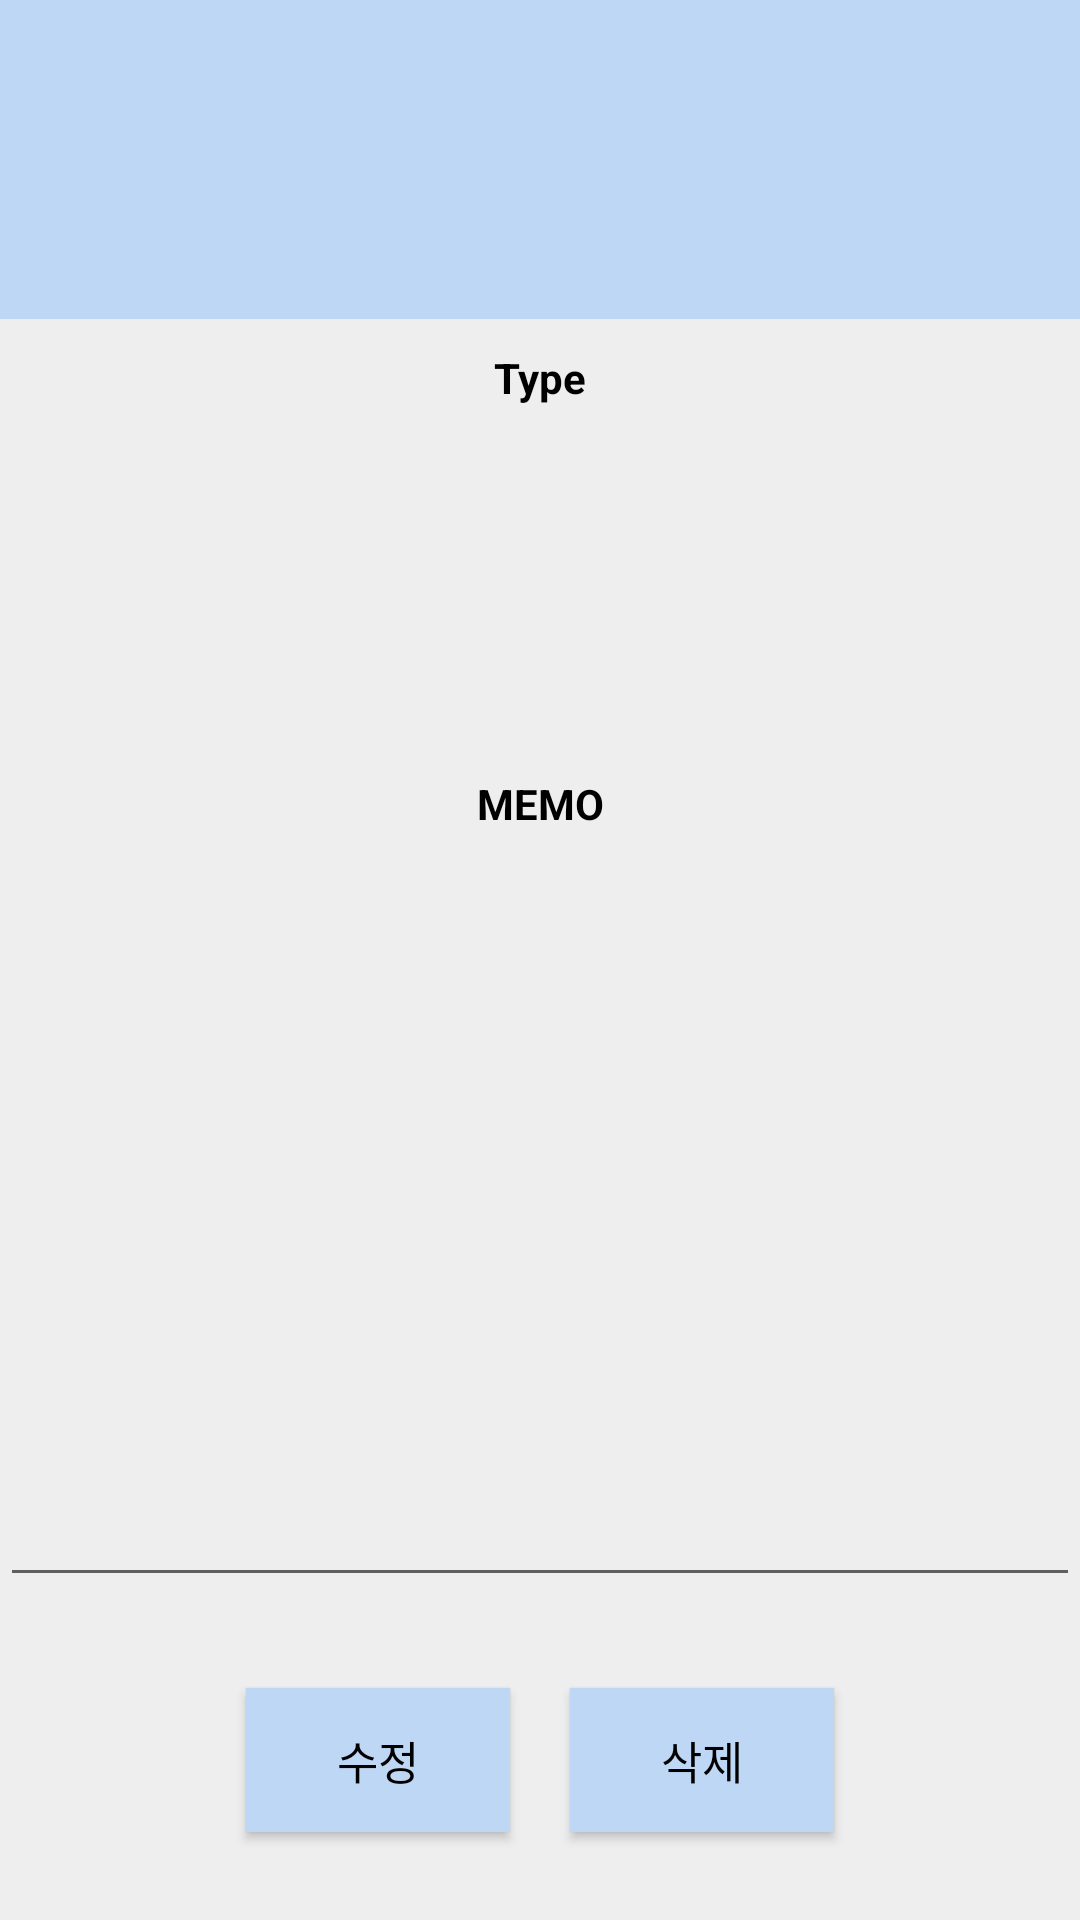

Reconstruct the res/layout file that produces this screen, plus the resources it refers to.
<!-- AndroidManifest.xml: application theme Theme.Freshdiet -->
<!-- res/layout/popup2.xml -->
<?xml version="1.0" encoding="utf-8"?>
<LinearLayout
    xmlns:android="http://schemas.android.com/apk/res/android"
    android:background="#eeeeee"
    android:orientation="vertical"
    android:layout_gravity="center"
    android:layout_width="300dp"
    android:layout_height="400dp">

    <LinearLayout
        android:orientation="horizontal"
        android:layout_width="match_parent"
        android:layout_height="0dp"
        android:layout_weight="1">
        <TextView
            android:id="@+id/curText"
            android:layout_width="match_parent"
            android:layout_height="match_parent"
            android:textSize="20sp"
            android:textColor="#000000"
            android:gravity="center"
            android:background="#BED7F4"/>
    </LinearLayout>

    <LinearLayout
        android:orientation="vertical"
        android:layout_width="match_parent"
        android:layout_height="0dp"
        android:layout_weight="4">

        <LinearLayout
            android:id="@+id/typelayout"
            android:paddingTop="10dp"
            android:layout_width="match_parent"
            android:layout_height="0dp"
            android:orientation="vertical"
            android:layout_weight="1">

        <TextView
            android:layout_width="match_parent"
            android:layout_height="wrap_content"
            android:text="Type"
            android:textStyle="bold"
            android:textColor="@color/black"
            android:gravity="center"/>
        <TextView
            android:id="@+id/edittxt2"
            android:textSize="15sp"
            android:textColor="#000"
           android:paddingLeft="10dp"

            android:layout_width="match_parent"
            android:layout_height="match_parent"
            android:paddingStart="10dp" />
        </LinearLayout>

        <LinearLayout
            android:id="@+id/memolayout"
            android:paddingTop="10dp"
            android:layout_width="match_parent"
            android:layout_height="0dp"
            android:orientation="vertical"
            android:layout_weight="2">

            <TextView
                android:layout_width="match_parent"
                android:layout_height="wrap_content"
                android:text="MEMO"
                android:textStyle="bold"
                android:textColor="@color/black"
                android:gravity="center"/>
            <EditText
                android:id="@+id/edittxt3"
                android:textSize="15sp"
                android:textColor="#000"
                android:paddingLeft="10dp"
                android:layout_width="match_parent"
                android:layout_height="match_parent" />
        </LinearLayout>
    </LinearLayout>


    <View
        android:layout_width="match_parent"
        android:layout_height="1dp"/>

    <LinearLayout
        android:orientation="horizontal"
        android:layout_width="match_parent"
        android:gravity="center"
        android:layout_height="0dp"
        android:layout_weight="1">
        <Button
            android:id="@+id/modifybtn"
            android:text="수정"
            android:textSize="15sp"
            android:textColor="#000000"
            android:background="#BED7F4"
            android:layout_width="wrap_content"
            android:layout_height="wrap_content"/>
        <Button
            android:id="@+id/deletebtn"
            android:text="삭제"
            android:textSize="15sp"
            android:textColor="#000000"
            android:background="#BED7F4"
            android:layout_marginLeft="20dp"
            android:layout_width="wrap_content"
            android:layout_height="wrap_content"
            android:layout_marginStart="20dp" />

    </LinearLayout>


</LinearLayout>
<!-- resources referenced by this layout -->
<resources>
  <color name="black">#FF000000</color>
  <style name="Theme.Freshdiet" parent="Theme.AppCompat.Light.NoActionBar">
          
          <item name="android:textColor">@color/black</item>
          <item name="colorPrimary">@color/purple_500</item>
          <item name="colorPrimaryVariant">@color/purple_700</item>
          <item name="colorOnPrimary">@color/white</item>
          
          <item name="colorSecondary">#defcf9</item>
          <item name="colorSecondaryVariant">@color/teal_200</item>
          <item name="colorOnSecondary">@color/black</item>
          
          <item name="android:statusBarColor" tools:targetApi="l">?attr/colorPrimaryVariant</item>
          
      </style>
  <color name="purple_500">#FF6200EE</color>
  <color name="purple_700">#FF3700B3</color>
  <color name="white">#FFFFFFFF</color>
  <color name="teal_200">#FF03DAC5</color>
</resources>
